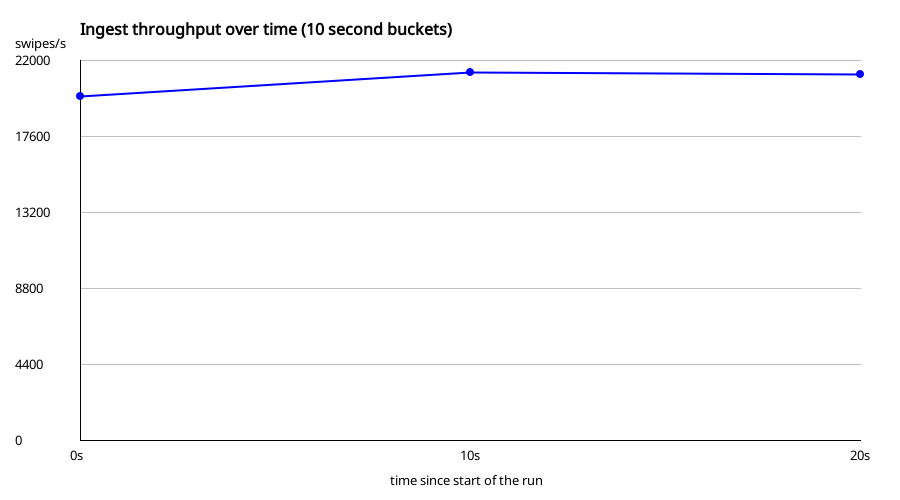

The file beside this chart, header and first rows:
secondsFromStart, swipesPerSecond
0, 19942
10, 21335
20, 21202
